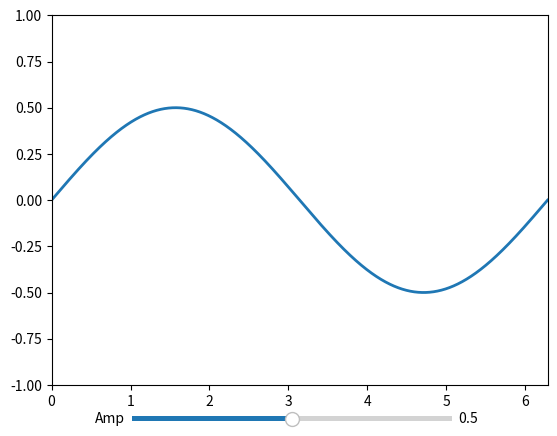

This figure's Python source:
import numpy as np
import matplotlib.pyplot as plt
import matplotlib.animation as animation
from matplotlib.widgets import Slider

TWOPI = 2*np.pi

fig, ax = plt.subplots()

frames=[]

t = np.arange(0.0, TWOPI, 0.001)
initial_amp = .5
s = initial_amp*np.sin(t)
l, = plt.plot(t, s, lw=2)

ax = plt.axis([0,TWOPI,-1,1])

axamp = plt.axes([0.25, .03, 0.50, 0.02])
# Slider
samp = Slider(axamp, 'Amp', 0, 1, valinit=initial_amp)

# Animation controls
is_manual = False # True if user has taken control of the animation
interval = 100 # ms, time between animation frames
loop_len = 5.0 # seconds per loop
scale = interval / 1000 / loop_len

def bucle(t):
    return np.append(np.linspace(0,t,10),np.linspace(t,0,10))

def update_slider(val):
    global is_manual
    is_manual=True
    # update curve
    l.set_ydata(val*np.sin(t))
    frames=bucle(samp.val)
    # redraw canvas while idle
    fig.canvas.draw_idle()

def update_plot(num):
    global is_manual
    if is_manual:
        return l, # don't change

    val = (samp.val + scale)
    samp.set_val(num)
    is_manual = False # the above line called update_slider, so we need to reset this
    return l,

def on_click(event):
    # Check where the click happened
    (xm,ym),(xM,yM) = samp.label.clipbox.get_points()
    if xm < event.x < xM and ym < event.y < yM:
        # Event happened within the slider, ignore since it is handled in update_slider
        return
    else:
        # user clicked somewhere else on canvas = unpause
        global is_manual
        is_manual=False

# call update function on slider value change
samp.on_changed(update_slider)

fig.canvas.mpl_connect('button_press_event', on_click)
print(frames)
ani = animation.FuncAnimation(fig, update_plot, interval=interval, frames=np.append(np.linspace(0,1,10),np.linspace(1,0,10)))

plt.show()